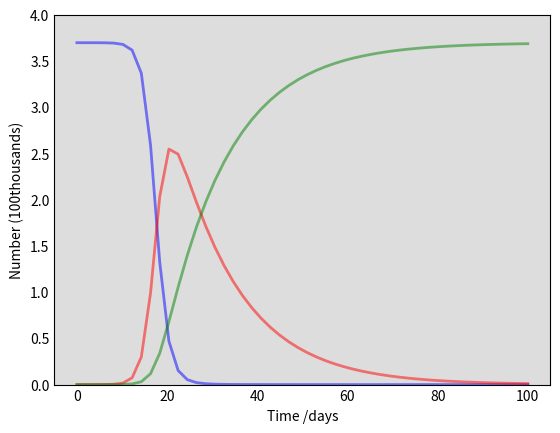

Recreate this plot in Python. (Note: this script raises an exception after producing the figure.)
#from 13/03 to 25/05 (next 70 days)#
#no social distancing#

import numpy as np
from scipy.integrate import odeint
import matplotlib.pyplot as plt

# Total population, N. in 10000s
N = 3700
# Initial number of infected and recovered individuals, I0 and R0. in 10000s
I0, R0 = 0.01, 0.007
# Everyone else, S0, is susceptible to infection initially.
S0 = N - I0 - R0
# Contact rate, beta, and mean recovery rate, gamma, (in 1/days).
beta, gamma = 0.8, 1/14
# A grid of time points (in days)
t = np.linspace(0, 100)

# The SIR model differential equations.
def deriv(y, t, N, beta, gamma):
    S, I, R = y
    dSdt = -beta * S * I / N
    dIdt = beta * S * I / N - gamma * I
    dRdt = gamma * I
    return dSdt, dIdt, dRdt

# Initial conditions vector
y0 = S0, I0, R0
# Integrate the SIR equations over the time grid, t.
ret = odeint(deriv, y0, t, args=(N, beta, gamma))
S, I, R = ret.T

# Plot the data on three separate curves for S(t), I(t) and R(t)
fig = plt.figure(facecolor='w')
ax = fig.add_subplot(111, facecolor='#dddddd', axisbelow=True)
ax.plot(t, S/1000, 'b', alpha=0.5, lw=2, label='Susceptible')
ax.plot(t, I/1000, 'r', alpha=0.5, lw=2, label='Infected')
ax.plot(t, R/1000, 'g', alpha=0.5, lw=2, label='Recovered with immunity')
ax.set_xlabel('Time /days')
ax.set_ylabel('Number (100thousands)')
ax.set_ylim(0,4)
ax.yaxis.set_tick_params(length=0)
ax.xaxis.set_tick_params(length=0)
ax.grid(b=True, which='major', c='w', lw=2, ls='-')
legend = ax.legend()
legend.get_frame().set_alpha(0.5)
for spine in ('top', 'right', 'bottom', 'left'):
    ax.spines[spine].set_visible(False)
plt.show()